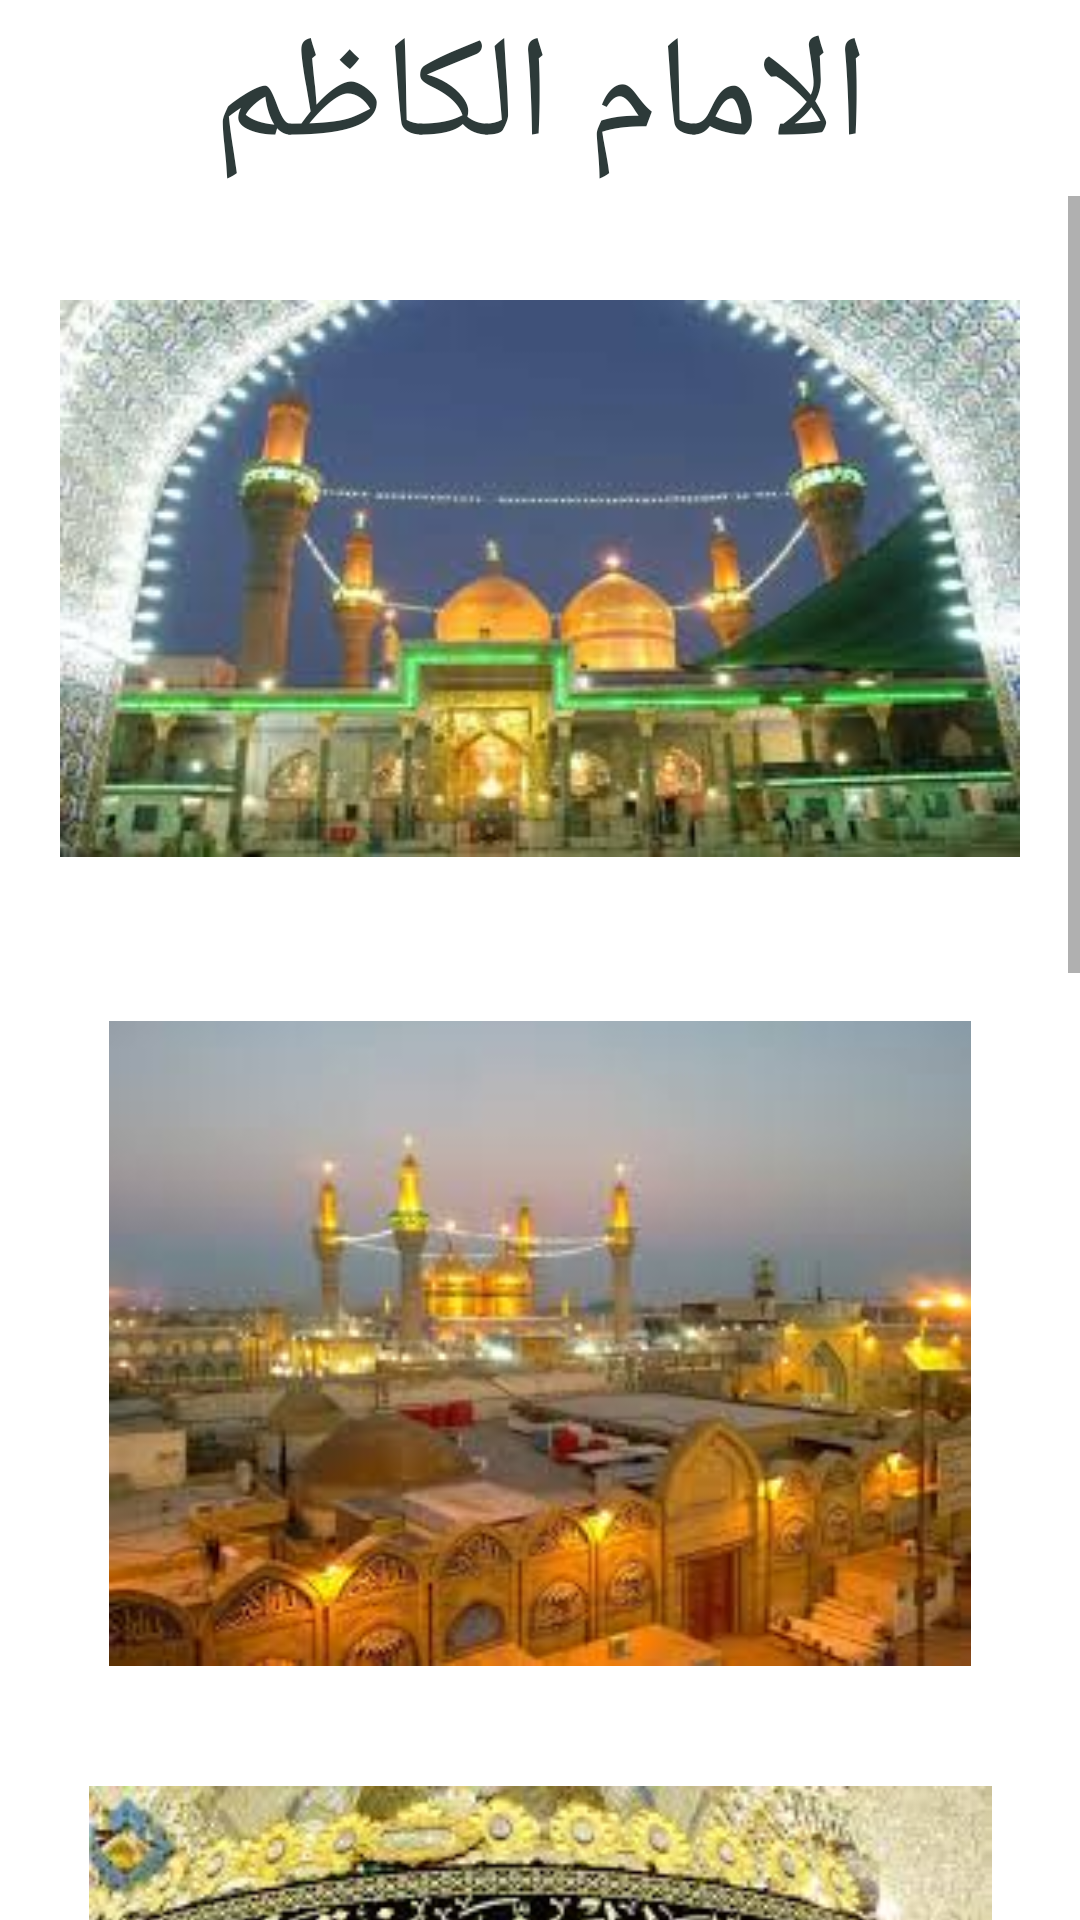

Android layout source for this screen:
<!-- AndroidManifest.xml: application theme Theme.SRA -->
<!-- res/layout/activity_almuq1.xml -->
<?xml version="1.0" encoding="utf-8"?>
<LinearLayout xmlns:android="http://schemas.android.com/apk/res/android"
    xmlns:app="http://schemas.android.com/apk/res-auto"
    xmlns:tools="http://schemas.android.com/tools"
    android:layout_width="match_parent"
    android:layout_height="match_parent"
    android:orientation="vertical"
    tools:context=".almuq1">

    <TextView
        android:id="@+id/textView8"
        android:layout_width="match_parent"
        android:layout_height="wrap_content"
        android:gravity="center"
        android:text="الامام الكاظم"
        android:textColor="#2D3A39"
        android:textSize="48sp" />

    <ScrollView
        android:layout_width="match_parent"
        android:layout_height="match_parent">

        <LinearLayout
            android:layout_width="match_parent"
            android:layout_height="wrap_content"
            android:orientation="vertical" >

            <ImageView
                android:id="@+id/imageView24"
                android:layout_width="match_parent"
                android:layout_height="235dp"
                android:layout_margin="10dp"
                android:padding="10dp"
                app:srcCompat="@drawable/images" />

            <ImageView
                android:id="@+id/imageView25"
                android:layout_width="match_parent"
                android:layout_height="235dp"
                android:layout_margin="10dp"
                android:padding="10dp"
                app:srcCompat="@drawable/imgl" />

            <ImageView
                android:id="@+id/imageView26"
                android:layout_width="match_parent"
                android:layout_height="235dp"
                android:layout_margin="10dp"
                android:padding="10dp"
                app:srcCompat="@drawable/pn" />

            <ImageView
                android:id="@+id/imageView27"
                android:layout_width="match_parent"
                android:layout_height="235dp"
                android:layout_margin="10dp"
                android:padding="10dp"
                app:srcCompat="@drawable/p" />

            <ImageView
                android:id="@+id/imageView23"
                android:layout_width="match_parent"
                android:layout_height="235dp"
                android:layout_margin="10dp"
                android:padding="10dp"
                app:srcCompat="@drawable/pn" />

        </LinearLayout>
    </ScrollView>
</LinearLayout>
<!-- resources referenced by this layout -->
<resources>
  <!-- drawable images: png bitmap (drawable, 10777 bytes) -->
  <!-- drawable imgl: png bitmap (drawable, 8803 bytes) -->
  <!-- drawable p: png bitmap (drawable, 7072 bytes) -->
  <!-- drawable pn: png bitmap (drawable, 17571 bytes) -->
  <style name="Theme.SRA" parent="Theme.MaterialComponents.DayNight.DarkActionBar">
          
          <item name="colorPrimary">@color/purple_500</item>
          <item name="colorPrimaryVariant">@color/purple_700</item>
          <item name="colorOnPrimary">@color/white</item>
          
          <item name="colorSecondary">@color/teal_200</item>
          <item name="colorSecondaryVariant">@color/teal_700</item>
          <item name="colorOnSecondary">@color/black</item>
          
          <item name="android:statusBarColor">?attr/colorPrimaryVariant</item>
          
      </style>
  <!-- not gathered from this repository: default colours our renderer supplied (Android Studio template values) -->
  <color name="purple_500">#FF6200EE</color>
  <color name="purple_700">#FF3700B3</color>
  <color name="teal_200">#FF03DAC5</color>
  <color name="teal_700">#FF018786</color>
  <color name="black">#FF000000</color>
  <color name="white">#FFFFFFFF</color>
</resources>
